Image classification data set "healthy_vs_rot" (WryBin/Apple_sorting on GitHub). Class labels (2): healthy, rot.

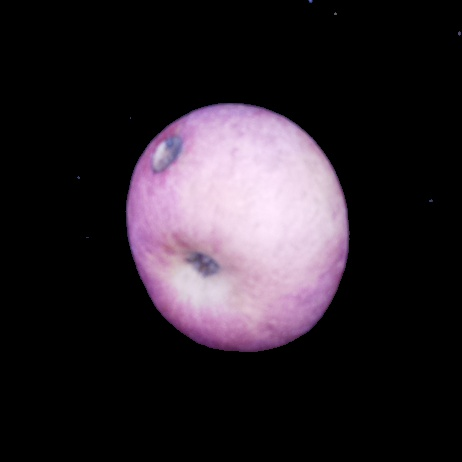
Label: rot

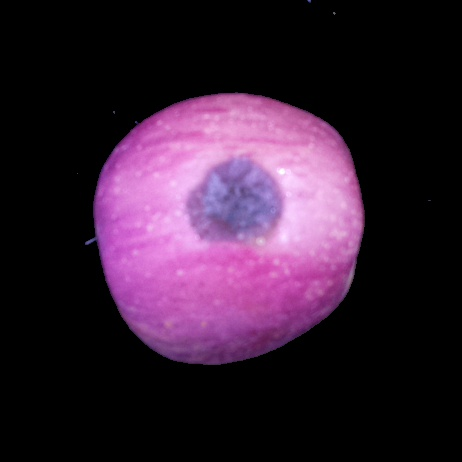
Label: rot

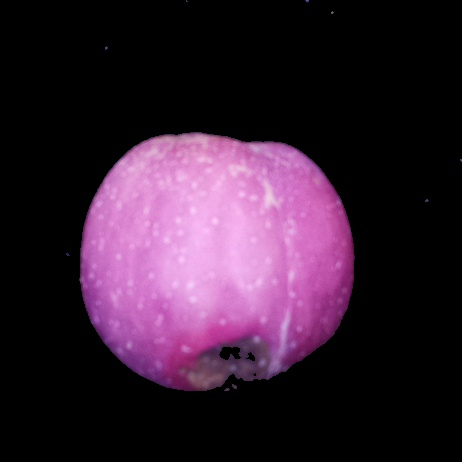
Label: rot

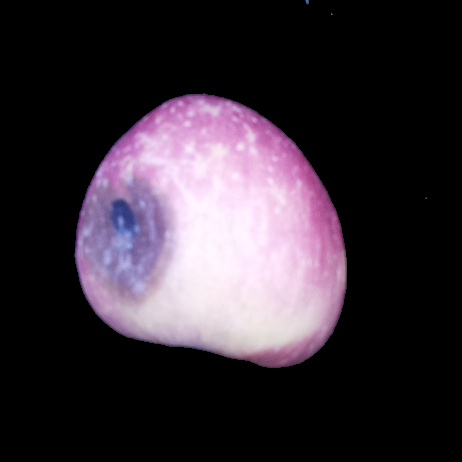
Label: rot

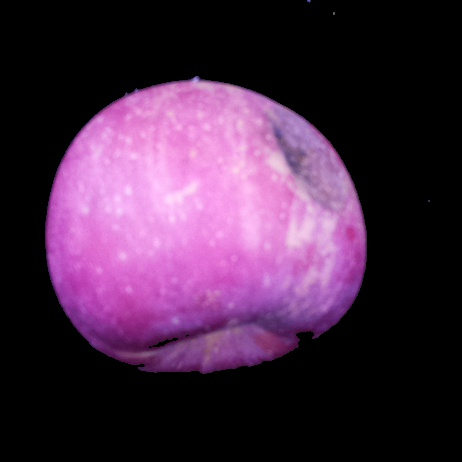
Label: rot

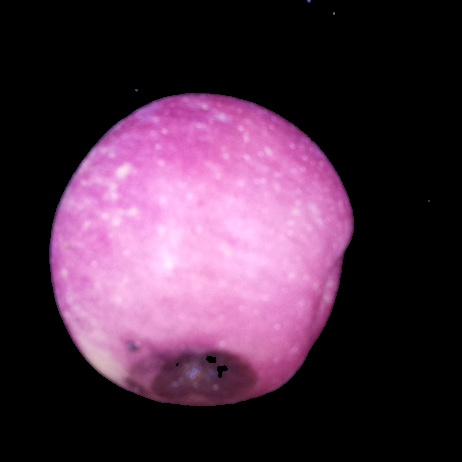
Label: rot
